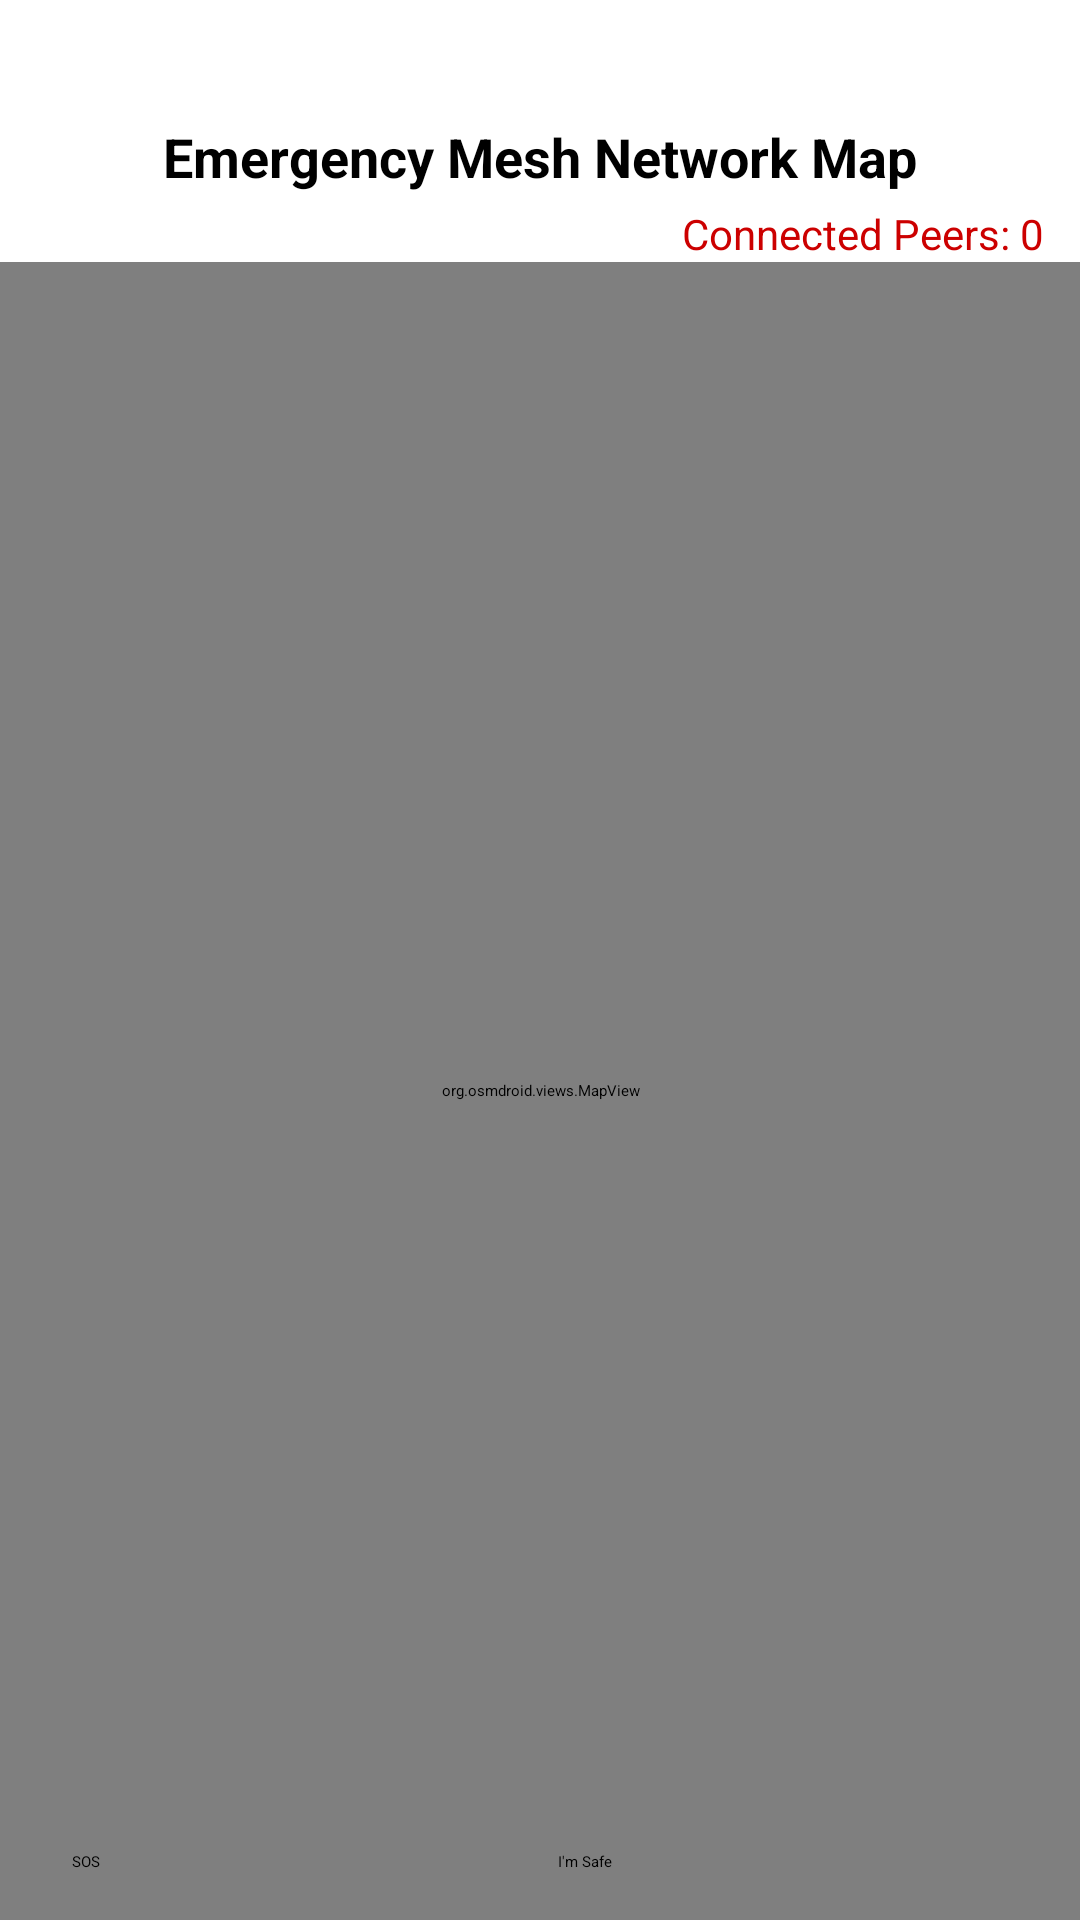

This screen was rendered from an Android layout file. Write that file and the resources it references.
<!-- AndroidManifest.xml: application theme Theme.EmergencyMeshApp -->
<!-- res/layout/activity_map.xml -->
<RelativeLayout xmlns:android="http://schemas.android.com/apk/res/android"
    android:layout_width="match_parent"
    android:layout_height="match_parent">

    
    <TextView
        android:id="@+id/app_heading"
        android:layout_width="wrap_content"
        android:layout_height="wrap_content"
        android:text="Emergency Mesh Network Map"
        android:textSize="18sp"
        android:textStyle="bold"
        android:layout_centerHorizontal="true"
        android:layout_marginTop="40dp" />

    
    <TextView
        android:id="@+id/tv_peer_count"
        android:layout_width="wrap_content"
        android:layout_height="wrap_content"
        android:text="Connected Peers: 0"
        android:textSize="14sp"
        android:textColor="@android:color/holo_red_dark"
        android:layout_alignParentEnd="true"
        android:layout_marginEnd="12dp"
        android:layout_below="@id/app_heading"
        android:layout_marginTop="4dp" />

    
    <org.osmdroid.views.MapView
        android:id="@+id/map"
        android:layout_width="match_parent"
        android:layout_height="match_parent"
        android:layout_below="@id/tv_peer_count" />

    
    <Button
        android:id="@+id/btn_sos"
        android:layout_width="150dp"
        android:layout_height="wrap_content"
        android:text="SOS"
        android:layout_alignParentBottom="true"
        android:layout_marginBottom="16dp"
        android:layout_marginStart="24dp"
        android:backgroundTint="@android:color/holo_red_dark" />

    <Button
        android:id="@+id/btn_safe"
        android:layout_width="150dp"
        android:layout_height="wrap_content"
        android:text="I'm Safe"
        android:layout_alignParentBottom="true"
        android:layout_alignParentEnd="true"
        android:layout_marginEnd="24dp"
        android:layout_marginBottom="16dp"
        android:backgroundTint="@android:color/holo_green_dark" />

</RelativeLayout>
<!-- resources referenced by this layout -->
<resources>

</resources>
